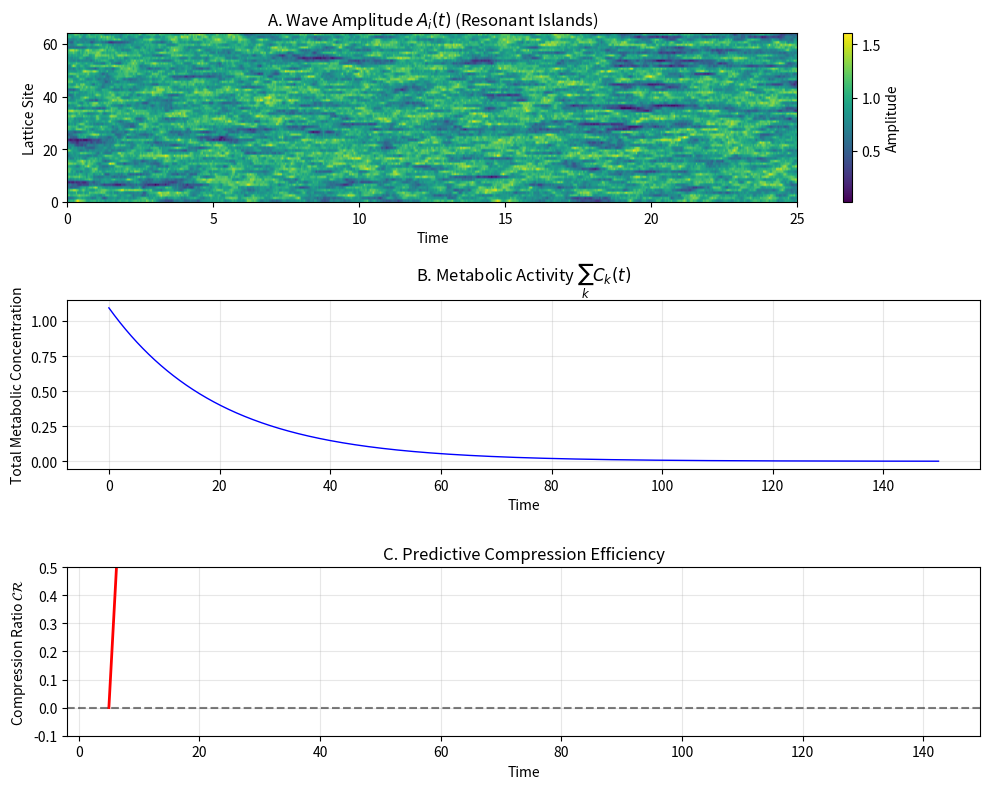

Here is the Python script that generated this plot: (Note: this script raises an exception after producing the figure.)
"""
Main simulation script for Dissipative Resonance Hierarchies model.
Implements the three-layer model: Wave Fields → Metabolism → Predictive Coding.
"""

import numpy as np
from scipy.sparse import diags
import matplotlib.pyplot as plt
from tqdm import tqdm

class ResonantHierarchyModel:
    """Main class implementing the three-layer model."""
    
    def __init__(self, N=64, M=8, L=16, dt=0.05, seed=42):
        """Initialize model with parameters from the paper."""
        np.random.seed(seed)
        
        # Store dimensions
        self.N, self.M, self.L = N, M, L
        self.dt = dt
        
        # ===== LAYER 1: Wave Field Parameters =====
        self.gamma = 0.5      # Spatial coupling
        self.D = 0.2          # Noise intensity
        self.c = 0.1          # Nonlinear frequency shift
        
        # ===== LAYER 2: Metabolism Parameters =====
        self.eta = 1.0        # Wave-to-reaction coupling
        self.delta = 0.05     # Decay rate
        self.kappa0 = 0.1     # Baseline reaction rate
        
        # ===== LAYER 3: Predictive Coding Parameters =====
        self.eta_m = 0.8      # Metabolic-to-predictive coupling
        self.tau = 5.0        # Neural time constant
        
        # Initialize states
        self._initialize_states()
        self._initialize_connectivity()
    
    def _initialize_states(self):
        """Initialize all system states."""
        # Layer 1: Complex wave field
        self.z = 0.5 * (np.random.randn(self.N) + 1j*np.random.randn(self.N))
        self.omega = np.random.uniform(-0.1, 0.1, self.N)
        
        # Layer 2: Chemical concentrations (ensure positive)
        self.C = np.abs(np.random.randn(self.M)) * 0.1 + 0.05
        
        # Layer 3: Predictive attractor states
        self.x = np.zeros(self.L)
        
        # History buffers for analysis
        self.z_history = []
        self.C_history = []
        self.x_history = []
    
    def _initialize_connectivity(self):
        """Initialize connectivity matrices and mappings."""
        # Layer 1: Discrete Laplacian (periodic boundaries)
        main_diag = -2 * np.ones(self.N)
        off_diag = np.ones(self.N - 1)
        self.laplacian = self.gamma * diags(
            [off_diag, main_diag, off_diag],
            [-1, 0, 1],
            shape=(self.N, self.N)
        ).toarray()
        self.laplacian[0, -1] = self.gamma
        self.laplacian[-1, 0] = self.gamma
        
        # Layer 2: Simple autocatalytic network (Brusselator-like)
        self.nu = np.zeros((self.M, 3))  # Stoichiometry: M species × 3 reactions
        # Reaction 1: A → X
        self.nu[0, 0] = -1  # Consume A
        self.nu[2, 0] = 1   # Produce X
        # Reaction 2: 2X + Y → 3X
        self.nu[2, 1] = 1   # Net +1 X
        self.nu[3, 1] = -1  # Consume Y
        # Reaction 3: X → Y
        self.nu[2, 2] = -1  # Consume X
        self.nu[3, 2] = 1   # Produce Y
        
        # Reaction sites (which lattice sites influence each reaction)
        self.reaction_sites = [
            np.arange(self.N//4),           # Reaction 1 sites
            np.arange(self.N//2, 3*self.N//4), # Reaction 2 sites
            np.arange(3*self.N//4, self.N)   # Reaction 3 sites
        ]
        
        # Layer 3: Recurrent connectivity (sparse random)
        self.K = np.random.randn(self.L, self.L) * 0.3 / np.sqrt(self.L)
        self.K[np.abs(self.K) < 0.2] = 0  # Sparsify
        
        # Mapping from chemical species to Layer-3 units
        self.pi = np.random.randint(0, self.M, self.L)
    
    def _sigmoid(self, x):
        """Sigmoid activation function."""
        return 1 / (1 + np.exp(-x))
    
    def step(self):
        """Advance the simulation by one time step."""
        # ===== LAYER 1: Stochastic CGLE =====
        noise = np.sqrt(self.D/self.dt) * (
            np.random.randn(self.N) + 1j*np.random.randn(self.N)
        )
        nonlinear = (1 + 1j*self.c) * np.abs(self.z)**2 * self.z
        diffusion = self.laplacian @ self.z
        
        self.z += self.dt * (
            (1 + 1j*self.omega) * self.z
            - nonlinear
            + diffusion
            + noise
        )
        
        # ===== LAYER 2: Wave-Amplified Metabolism =====
        A = np.abs(self.z)
        
        # Compute wave-boosted reaction rates
        kappa = np.zeros(3)
        for r in range(3):
            avg_A = np.mean(A[self.reaction_sites[r]])
            kappa[r] = self.kappa0 * (1 + self.eta * avg_A)
        
        # Compute reaction fluxes (mass-action)
        fluxes = np.zeros(3)
        # Reaction 1: A → X (rate = k1 * A)
        fluxes[0] = kappa[0] * self.C[0]
        # Reaction 2: 2X + Y → 3X (rate = k2 * X² * Y)
        fluxes[1] = kappa[1] * self.C[2]**2 * self.C[3]
        # Reaction 3: X → Y (rate = k3 * X)
        fluxes[2] = kappa[2] * self.C[2]
        
        # Update concentrations
        dC = self.nu @ fluxes - self.delta * self.C
        self.C += self.dt * dC
        self.C = np.maximum(self.C, 1e-8)  # Ensure non-negativity
        
        # ===== LAYER 3: Predictive Coding =====
        # Use time-averaged metabolic input (simple window)
        if len(self.C_history) >= 20:  # T_avg = 20
            C_avg = np.mean(self.C_history[-20:], axis=0)
            metabolic_input = self.eta_m * C_avg[self.pi]
            
            dx = (-self.x + self._sigmoid(self.K @ self.x + metabolic_input)) / self.tau
            self.x += self.dt * dx
        
        # Store history
        self.z_history.append(self.z.copy())
        self.C_history.append(self.C.copy())
        self.x_history.append(self.x.copy())
    
    def run(self, T=5000, show_progress=True):
        """Run simulation for T time steps."""
        iterator = tqdm(range(T)) if show_progress else range(T)
        for _ in iterator:
            self.step()
    
    def compute_compression_ratio(self, delta_t=5):
        """Compute predictive compression ratio (Equation 6 in paper)."""
        if len(self.C_history) < delta_t + 10:
            return 0.0
        
        # Use last 1000 time points for stable estimate
        n_points = min(1000, len(self.C_history) - delta_t)
        C_array = np.array(self.C_history[-n_points-delta_t:])
        x_array = np.array(self.x_history[-n_points-delta_t:])
        
        # Simple linear decoder from x to C
        # In a full implementation, you'd train this decoder
        decoder = np.linalg.lstsq(
            x_array[:-delta_t],
            C_array[delta_t:],
            rcond=None
        )[0]
        
        # Predict future C from current x
        C_pred = x_array[:-delta_t] @ decoder
        
        # Compute mean baseline error
        C_mean = np.mean(C_array[delta_t:], axis=0)
        baseline_error = np.mean(np.sum((C_array[delta_t:] - C_mean)**2, axis=1))
        
        # Compute prediction error
        pred_error = np.mean(np.sum((C_array[delta_t:] - C_pred)**2, axis=1))
        
        # Compression ratio
        CR = 1 - pred_error / baseline_error
        return max(CR, 0.0)  # Clip negative values
    
    def analyze_resonant_islands(self):
        """Analyze phase coherence to detect resonant islands."""
        if len(self.z_history) == 0:
            return []
        
        # Use last 100 time points
        z_array = np.array(self.z_history[-100:])
        phases = np.angle(z_array)
        
        # Compute local phase coherence
        coherence = np.zeros(self.N)
        for i in range(self.N):
            # Phase coherence with neighbors
            left = (i - 1) % self.N
            right = (i + 1) % self.N
            phase_diff = np.abs(
                np.sin((phases[:, i] - phases[:, left])/2)
            ).mean()
            coherence[i] = 1 - phase_diff
        
        # Identify islands (coherence > threshold)
        threshold = 0.7
        islands = []
        in_island = False
        start = 0
        
        for i in range(self.N):
            if coherence[i] > threshold and not in_island:
                in_island = True
                start = i
            elif coherence[i] <= threshold and in_island:
                in_island = False
                if i - start > 2:  # Minimum island size
                    islands.append((start, i))
        
        return islands, coherence

# ===== VISUALIZATION FUNCTIONS =====
def create_summary_figure(model, save_path="results/figures/summary.png"):
    """Create the three-panel summary figure for the paper."""
    fig, axes = plt.subplots(3, 1, figsize=(10, 8))
    
    # Panel A: Wave amplitude spatiotemporal plot
    z_array = np.array(model.z_history[-500:])  # Last 500 time steps
    A = np.abs(z_array).T  # Transpose for correct orientation
    
    im = axes[0].imshow(A, aspect='auto', cmap='viridis',
                       extent=[0, 500*model.dt, 0, model.N])
    axes[0].set_xlabel("Time")
    axes[0].set_ylabel("Lattice Site")
    axes[0].set_title("A. Wave Amplitude $A_i(t)$ (Resonant Islands)")
    plt.colorbar(im, ax=axes[0], label='Amplitude')
    
    # Panel B: Total metabolic concentration
    C_array = np.array(model.C_history)
    total_C = np.sum(C_array, axis=1)
    time = np.arange(len(total_C)) * model.dt
    
    axes[1].plot(time, total_C, 'b-', linewidth=1)
    axes[1].set_xlabel("Time")
    axes[1].set_ylabel("Total Metabolic Concentration")
    axes[1].set_title("B. Metabolic Activity $\sum_k C_k(t)$")
    axes[1].grid(True, alpha=0.3)
    
    # Panel C: Compression ratio over time (sliding window)
    window = 200
    step = 50
    CR_times = []
    CR_values = []
    
    for i in range(0, len(model.C_history) - window, step):
        # Create temporary model copy for window analysis
        sub_model = ResonantHierarchyModel(N=model.N, M=model.M, L=model.L)
        sub_model.C_history = model.C_history[i:i+window]
        sub_model.x_history = model.x_history[i:i+window]
        CR = sub_model.compute_compression_ratio()
        CR_times.append(time[i + window//2])
        CR_values.append(CR)
    
    axes[2].plot(CR_times, CR_values, 'r-', linewidth=2)
    axes[2].axhline(y=0, color='k', linestyle='--', alpha=0.5)
    axes[2].set_xlabel("Time")
    axes[2].set_ylabel("Compression Ratio $\mathcal{CR}$")
    axes[2].set_title("C. Predictive Compression Efficiency")
    axes[2].grid(True, alpha=0.3)
    axes[2].set_ylim([-0.1, 0.5])
    
    plt.tight_layout()
    plt.savefig(save_path, dpi=300, bbox_inches='tight')
    plt.close()
    
    return fig

# ===== MAIN EXECUTION =====
if __name__ == "__main__":
    print("Running Dissipative Resonance Hierarchies simulation...")
    
    # Initialize and run model
    model = ResonantHierarchyModel()
    model.run(T=3000)  # 3000 time steps
    
    # Analyze results
    islands, coherence = model.analyze_resonant_islands()
    CR = model.compute_compression_ratio()
    
    print(f"\n=== Simulation Results ===")
    print(f"Resonant islands detected: {len(islands)}")
    for i, (start, end) in enumerate(islands):
        print(f"  Island {i+1}: sites {start}-{end} (size: {end-start})")
    print(f"Predictive Compression Ratio: {CR:.3f}")
    
    # Create summary figure for paper
    create_summary_figure(model, "paper/simulation_results_figure.png")
    print("\nFigure saved to 'paper/simulation_results_figure.png'")
    
    # Save quantitative metrics
    metrics = {
        'compression_ratio': float(CR),
        'n_islands': len(islands),
        'avg_island_size': np.mean([e-s for s,e in islands]) if islands else 0,
        'total_metabolism': float(np.sum(model.C_history[-1])),
        'avg_wave_coherence': float(np.mean(coherence))
    }
    
    import json
    with open('results/metrics/simulation_metrics.json', 'w') as f:
        json.dump(metrics, f, indent=2)
    
    print("Metrics saved to 'results/metrics/simulation_metrics.json'")
